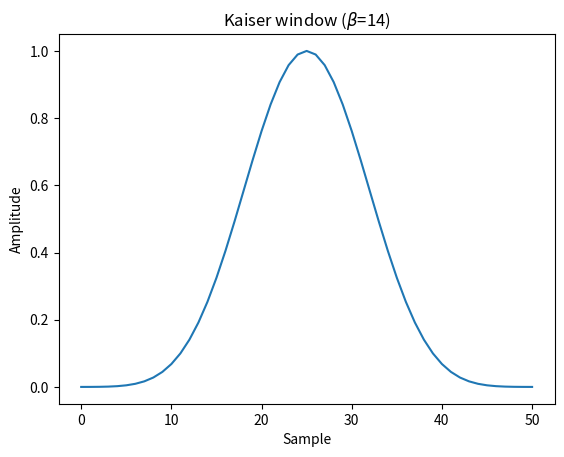

Write Python code to recreate this figure. (Note: this script raises an exception after producing the figure.)
# Plot the window and its frequency response:

from scipy import signal
from scipy.fft import fft, fftshift
import matplotlib.pyplot as plt

window = signal.windows.kaiser(51, beta=14)
plt.plot(window)
plt.title(r"Kaiser window ($\beta$=14)")
plt.ylabel("Amplitude")
plt.xlabel("Sample")

plt.figure()
A = fft(window, 2048) / (len(window)/2.0)
freq = np.linspace(-0.5, 0.5, len(A))
response = 20 * np.log10(np.abs(fftshift(A / abs(A).max())))
plt.plot(freq, response)
plt.axis([-0.5, 0.5, -120, 0])
plt.title(r"Frequency response of the Kaiser window ($\beta$=14)")
plt.ylabel("Normalized magnitude [dB]")
plt.xlabel("Normalized frequency [cycles per sample]")
